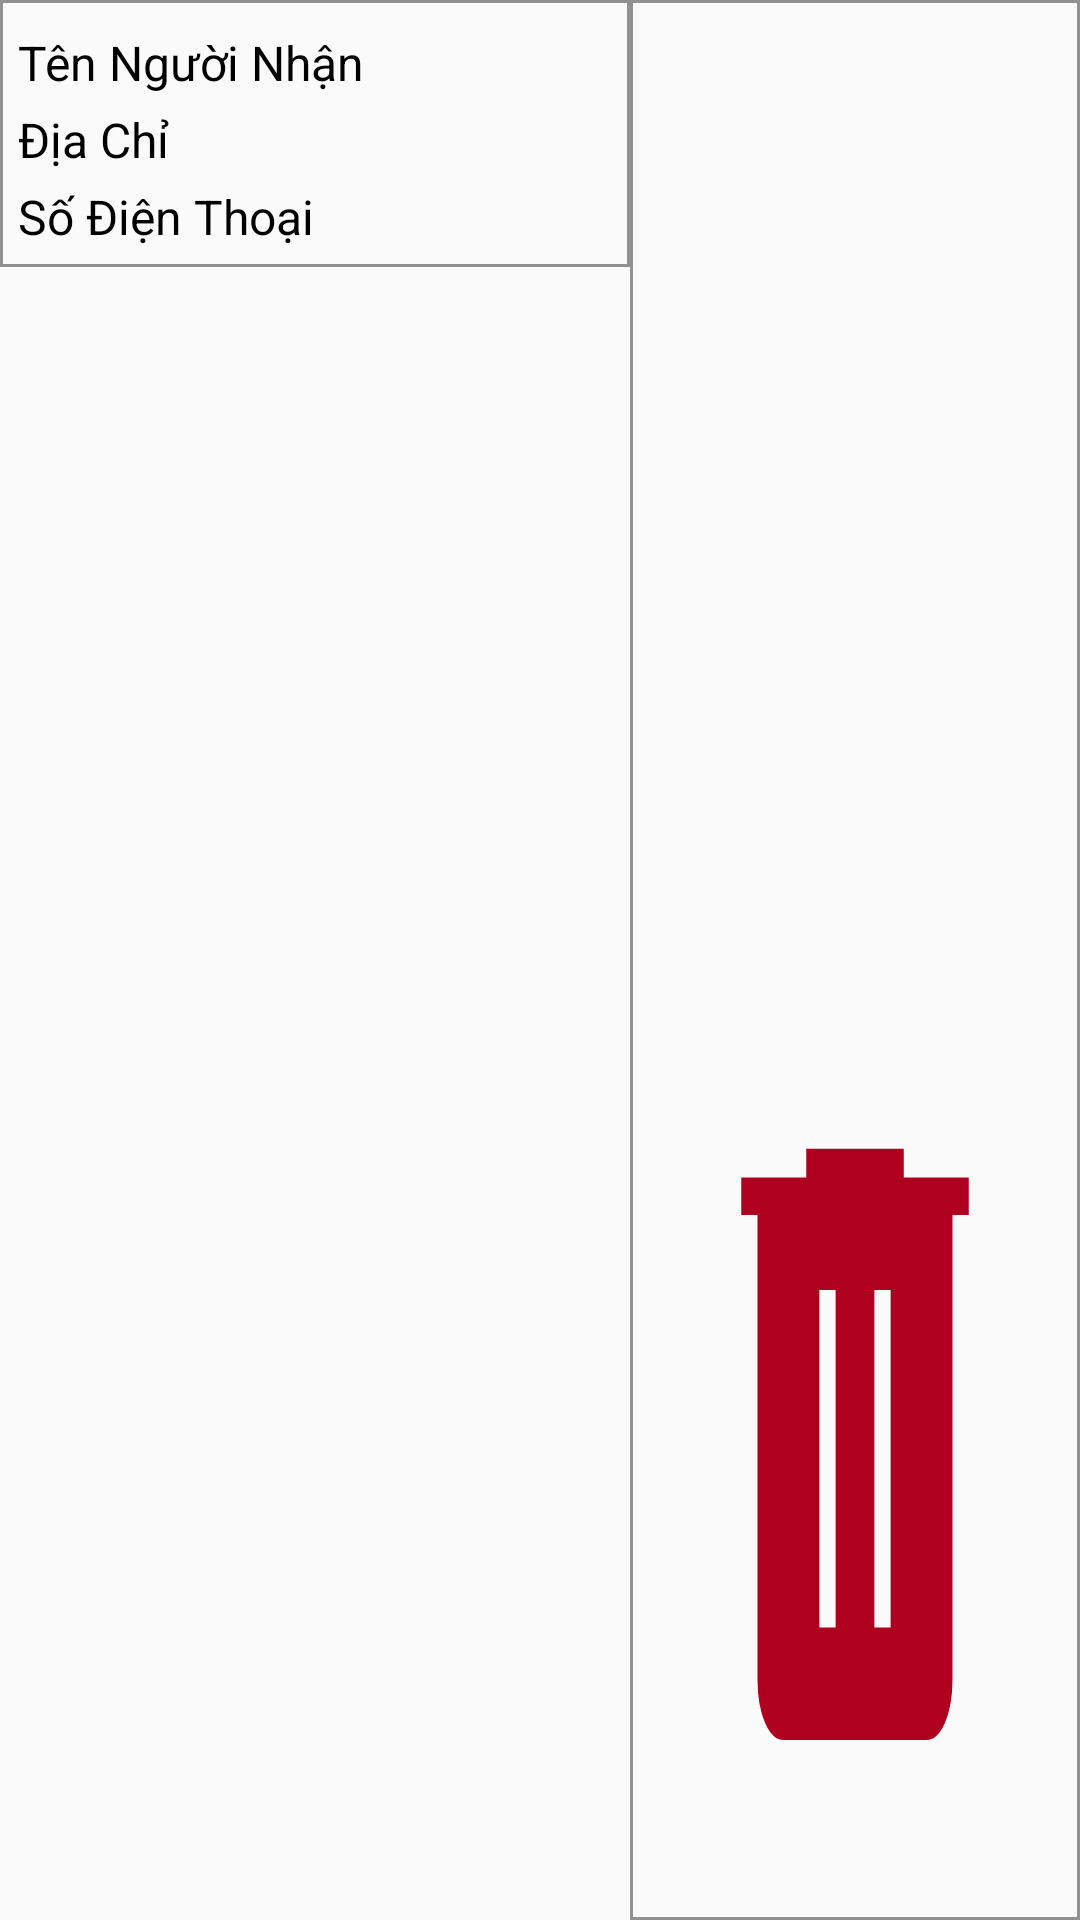

Write the Android layout XML for this screen, with the resource values it uses.
<!-- AndroidManifest.xml: application theme Theme.PQStore -->
<!-- res/layout/viewholder_user_address.xml -->
<?xml version="1.0" encoding="utf-8"?>
<LinearLayout xmlns:android="http://schemas.android.com/apk/res/android"
    xmlns:app="http://schemas.android.com/apk/res-auto"
    xmlns:tools="http://schemas.android.com/tools"
    android:layout_width="match_parent"
    android:layout_height="wrap_content"
    android:orientation="horizontal"
    android:layout_margin="5dp">

    <LinearLayout
        android:id="@+id/selectContainer"
        android:layout_width="wrap_content"
        android:layout_height="wrap_content"
        android:layout_weight="5"
        android:orientation="vertical"
        android:padding="6dp"
        android:background="@drawable/border_square" >

        <TextView
            android:id="@+id/txtName"
            android:layout_width="match_parent"
            android:layout_height="wrap_content"
            android:layout_marginTop="4dp"
            android:textSize="16dp"
            android:textColor="@color/textDark"
            android:text="Tên Người Nhận" />
        <TextView
            android:id="@+id/txtAddress"
            android:layout_width="match_parent"
            android:layout_height="wrap_content"
            android:layout_marginTop="4dp"
            android:textSize="16dp"
            android:textColor="@color/textDark"
            android:ellipsize="none"
            android:text="Địa Chỉ" />
        <TextView
            android:id="@+id/txtPhone"
            android:layout_width="match_parent"
            android:layout_height="wrap_content"
            android:layout_marginTop="4dp"
            android:textSize="16dp"
            android:textColor="@color/textDark"
            android:text="Số Điện Thoại" />
    </LinearLayout>


    <LinearLayout
        android:layout_width="wrap_content"
        android:layout_height="match_parent"
        android:minWidth="70dp"
        android:layout_weight="2"
        android:orientation="vertical"
        android:background="@drawable/border_square">

        <ImageView
            android:id="@+id/btnEdit"
            android:layout_width="match_parent"
            android:layout_height="0dp"
            android:layout_margin="10dp"
            android:layout_weight="1"
            android:background="@drawable/ic_edit"
            android:scaleType="fitCenter"
            android:backgroundTint="@color/darkGrey" />
        <TextView
            android:id="@+id/btnDelete"
            android:layout_width="match_parent"
            android:layout_height="0dp"
            android:layout_margin="10dp"
            android:layout_weight="1"
            android:background="@drawable/ic_delete"
            android:scaleType="fitCenter"
            android:backgroundTint="@color/design_default_color_error" />
    </LinearLayout>

</LinearLayout>
<!-- resources referenced by this layout -->
<resources>
  <color name="darkGrey">#616161</color>
  <color name="textDark">#000</color>
  <!-- drawable border_square (drawable) -->
  <?xml version="1.0" encoding="utf-8"?>
  <shape xmlns:android="http://schemas.android.com/apk/res/android"
      android:shape="rectangle">
      <solid android:color="@android:color/transparent" />
      <stroke
          android:width="1dp"
          android:color="@color/grey" /> 
  </shape>
  <!-- drawable ic_delete (drawable) -->
  <vector xmlns:android="http://schemas.android.com/apk/res/android"
      android:width="26dp"
      android:height="26dp"
      android:viewportWidth="960"
      android:viewportHeight="960"
      android:tint="?attr/colorControlNormal">
    <path
        android:fillColor="@android:color/white"
        android:pathData="M304.61,800Q277,800 258.5,781.5Q240,763 240,735.39L240,240L200,240L200,200L360,200L360,169.23L600,169.23L600,200L760,200L760,240L720,240L720,735.39Q720,763 701.5,781.5Q683,800 655.39,800L304.61,800ZM392.31,680L432.31,680L432.31,320L392.31,320L392.31,680ZM527.69,680L567.69,680L567.69,320L527.69,320L527.69,680Z"/>
  </vector>
  <style name="Theme.PQStore" parent="Base.Theme.PQStore" />
  <color name="grey">#919191</color>
  <style name="Base.Theme.PQStore" parent="Theme.AppCompat.Light.NoActionBar">
          
           <item name="colorPrimary">@color/my_primary</item>
      </style>
  <color name="my_primary">#3AC7FF</color>
</resources>
